7-way image classification set "dataset-image" from GitHub (littlechicken139/Three-Stage-Cervical-TCT-Smear-Detection-Framework); label vocabulary: epithelial cell, HSIL high-grade squamous intraepithelial lesion, koilocyte, lymphocyte, middle layer cell, neutrophil, tri.

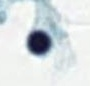
Label: lymphocyte

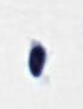
Label: lymphocyte

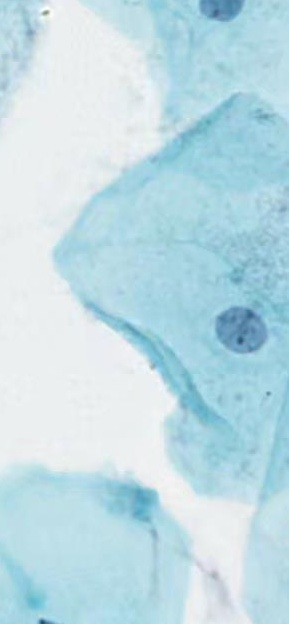
Label: middle layer cell

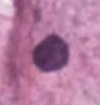
Label: epithelial cell

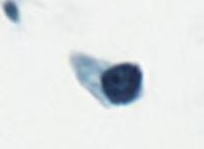
Label: HSIL high-grade squamous intraepithelial lesion

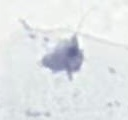
Label: tri
